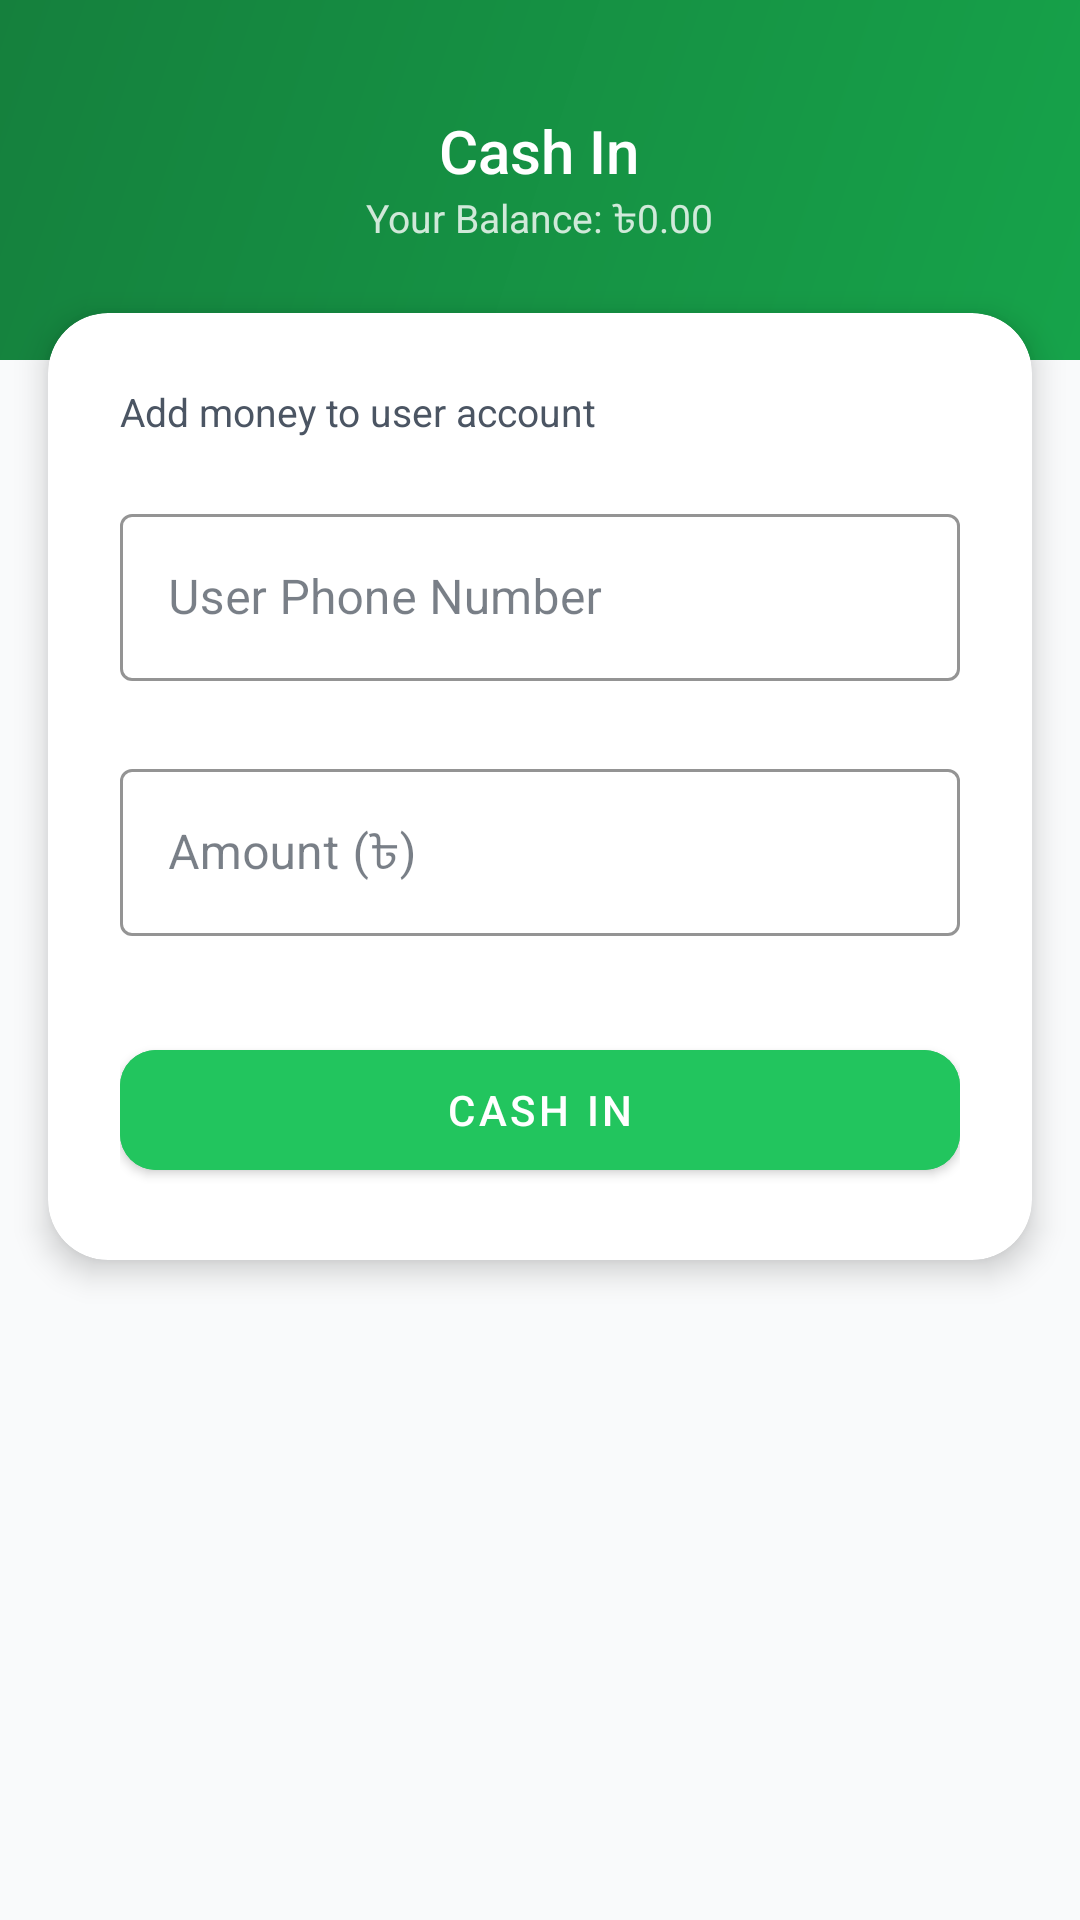

Layout XML and referenced resources for this Android screen:
<!-- AndroidManifest.xml: application theme Theme.BkashMFS -->
<!-- res/layout/fragment_cash_in.xml -->
<?xml version="1.0" encoding="utf-8"?>
<ScrollView xmlns:android="http://schemas.android.com/apk/res/android"
    xmlns:app="http://schemas.android.com/apk/res-auto"
    android:layout_width="match_parent"
    android:layout_height="match_parent"
    android:background="@color/gray_50"
    android:fillViewport="true">

    <LinearLayout
        android:layout_width="match_parent"
        android:layout_height="wrap_content"
        android:orientation="vertical">

        <FrameLayout
            android:layout_width="match_parent"
            android:layout_height="120dp"
            android:background="@drawable/bg_header_green">


            <ImageView
                android:id="@+id/ivBack"
                android:layout_width="40dp"
                android:layout_height="40dp"
                android:layout_margin="16dp"
                android:src="@drawable/baseline_arrow_back_24"
                android:padding="4dp"
                android:background="?attr/selectableItemBackgroundBorderless"
                app:tint="@color/white" />

            <LinearLayout
                android:layout_width="wrap_content"
                android:layout_height="wrap_content"
                android:layout_gravity="center"
                android:orientation="vertical"
                android:gravity="center">
                <TextView
                    android:layout_width="wrap_content"
                    android:layout_height="wrap_content"
                    android:text="Cash In"
                    android:textColor="@color/white"
                    android:textSize="20sp"
                    android:fontFamily="sans-serif-medium"/>
                <TextView
                    android:id="@+id/tvAgentBalance"
                    android:layout_width="wrap_content"
                    android:layout_height="wrap_content"
                    android:text="Your Balance: ৳0.00"
                    android:textColor="#CCFFFFFF"
                    android:textSize="13sp"/>
            </LinearLayout>
        </FrameLayout>

        <com.google.android.material.card.MaterialCardView
            android:layout_width="match_parent"
            android:layout_height="wrap_content"
            android:layout_marginHorizontal="16dp"
            android:layout_marginTop="-16dp"
            android:layout_marginBottom="24dp"
            app:cardCornerRadius="20dp"
            app:cardElevation="6dp">

            <LinearLayout
                android:layout_width="match_parent"
                android:layout_height="wrap_content"
                android:orientation="vertical"
                android:padding="24dp">

                <TextView
                    android:layout_width="wrap_content"
                    android:layout_height="wrap_content"
                    android:text="Add money to user account"
                    android:textColor="@color/gray_600"
                    android:textSize="13sp"
                    android:layout_marginBottom="20dp"/>

                <com.google.android.material.textfield.TextInputLayout
                    android:id="@+id/tilUserPhone"
                    style="@style/Widget.MaterialComponents.TextInputLayout.OutlinedBox"
                    android:layout_width="match_parent"
                    android:layout_height="wrap_content"
                    android:hint="User Phone Number"
                    app:boxStrokeColor="@color/colorSuccess"
                    app:hintTextColor="@color/colorSuccess"
                    android:layout_marginBottom="16dp">
                    <com.google.android.material.textfield.TextInputEditText
                        android:id="@+id/etUserPhone"
                        android:layout_width="match_parent"
                        android:layout_height="wrap_content"
                        android:inputType="phone"
                        android:maxLength="11"/>
                </com.google.android.material.textfield.TextInputLayout>

                <com.google.android.material.textfield.TextInputLayout
                    android:id="@+id/tilAmount"
                    style="@style/Widget.MaterialComponents.TextInputLayout.OutlinedBox"
                    android:layout_width="match_parent"
                    android:layout_height="wrap_content"
                    android:hint="Amount (৳)"
                    app:boxStrokeColor="@color/colorSuccess"
                    app:hintTextColor="@color/colorSuccess"
                    android:layout_marginBottom="24dp">
                    <com.google.android.material.textfield.TextInputEditText
                        android:id="@+id/etAmount"
                        android:layout_width="match_parent"
                        android:layout_height="wrap_content"
                        android:inputType="numberDecimal"/>
                </com.google.android.material.textfield.TextInputLayout>

                <ProgressBar
                    android:id="@+id/progressBar"
                    android:layout_width="wrap_content"
                    android:layout_height="wrap_content"
                    android:layout_gravity="center"
                    android:indeterminateTint="@color/colorSuccess"
                    android:visibility="gone"
                    android:layout_marginBottom="8dp"/>

                <com.google.android.material.button.MaterialButton
                    android:id="@+id/btnCashIn"
                    android:layout_width="match_parent"
                    android:layout_height="52dp"
                    android:backgroundTint="@color/colorSuccess"
                    android:text="CASH IN"
                    android:textColor="@color/white"
                    app:cornerRadius="12dp"
                    style="@style/Widget.MaterialComponents.Button"/>
            </LinearLayout>
        </com.google.android.material.card.MaterialCardView>
    </LinearLayout>
</ScrollView>
<!-- resources referenced by this layout -->
<resources>
  <color name="colorSuccess">#22C55E</color>
  <color name="gray_50">#F9FAFB</color>
  <color name="gray_600">#4B5563</color>
  <color name="white">#FFFFFF</color>
  <!-- drawable bg_header_green (drawable) -->
  <?xml version="1.0" encoding="utf-8"?>
  <shape xmlns:android="http://schemas.android.com/apk/res/android">
      <gradient
          android:startColor="#16A34A"
          android:endColor="#15803D"
          android:angle="135"/>
  </shape>
  <style name="Theme.BkashMFS" parent="Theme.MaterialComponents.DayNight.NoActionBar">
          <item name="colorPrimary">@color/bkash_pink</item>
          <item name="colorPrimaryVariant">@color/bkash_pink_dark</item>
          <item name="colorOnPrimary">@color/white</item>
          <item name="colorSecondary">@color/accent_teal</item>
          <item name="colorOnSecondary">@color/white</item>
          <item name="colorSurface">@color/white</item>
          <item name="colorOnSurface">@color/gray_800</item>
          <item name="colorError">@color/colorError</item>
          <item name="android:colorBackground">@color/gray_50</item>
          <item name="android:statusBarColor">@color/bkash_pink_dark</item>
          <item name="android:navigationBarColor">@color/white</item>
          <item name="textAppearanceBody1">@style/TextAppearance.BkashMFS.Body1</item>
  
          
          <item name="textInputStyle">@style/Widget.BkashMFS.TextInputLayout</item>
      </style>
  <color name="bkash_pink">#E2136E</color>
  <color name="bkash_pink_dark">#B50054</color>
  <color name="accent_teal">#00BCD4</color>
  <color name="gray_800">#1F2937</color>
  <color name="colorError">#EF4444</color>
  <style name="TextAppearance.BkashMFS.Body1" parent="TextAppearance.MaterialComponents.Body1">
          <item name="android:textColor">@color/gray_800</item>
      </style>
  <style name="Widget.BkashMFS.TextInputLayout" parent="Widget.MaterialComponents.TextInputLayout.OutlinedBox">
          <item name="boxStrokeColor">@color/bkash_pink</item>
          <item name="hintTextColor">@color/bkash_pink</item>
          <item name="android:paddingBottom">8dp</item>
      </style>
</resources>
